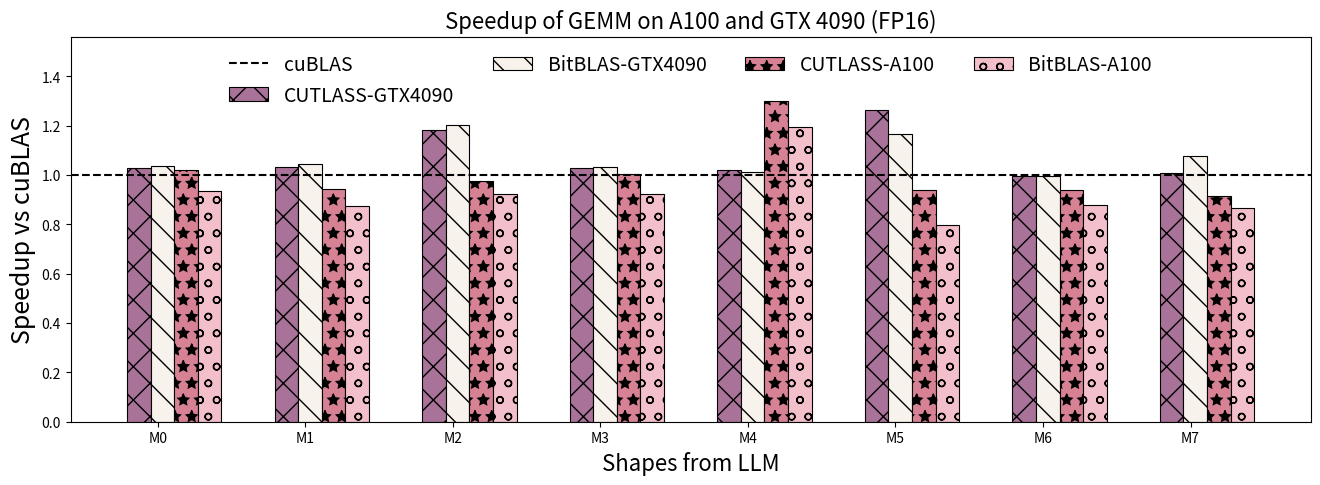

Python code for this plot: (Note: this script raises an exception after producing the figure.)
import matplotlib.pyplot as plt
import numpy as np

gemm_provider = ["M0","M1","M2","M3","M4","M5","M6","M7","M8","M9","M10","M11","M12"]

gemm_times_data = [
    ('cuBLAS', (1, 1, 1, 1, 1, 1, 1, 1, 1, 1, 1, 1, 1, )),
    ('CUTLASS-GTX4090', (1.030645444, 1.033231209, 1.18256941, 1.02803345, 1.022267277, 1.265114196, 0.996555159, 1.009163621, 1.079376451, 1.011332969, 1.134750425, 0.990249653, 0.993835188)),
    ('BitBLAS-GTX4090', (1.036415874, 1.044765388, 1.202394974, 1.033710242, 1.013289806, 1.166284404, 0.994501833, 1.076019428, 1.030296473, 1.024340334, 1.048916227, 1.065301225, 1.049059481)),
    ('CUTLASS-A100', (1.020916611, 0.945489705, 0.977137685, 1.003658708, 1.301038347, 0.940134476, 0.938944645, 0.914001186, 0.978167206, 0.991563087, 0.979707351, 0.937908068, 1.007475496)),
    ('BitBLAS-A100', (0.93739573, 0.875446407, 0.921888922, 0.925103617, 1.195374786, 0.797576155, 0.880384494, 0.864692687, 0.97814059, 0.894402347, 0.894984695, 0.865421395, 1.014247426)),
]

providers = gemm_provider
times_data = gemm_times_data
num_ops = 8
providers = providers[:num_ops]
for i in range(len(times_data)):
    times_data[i] = (times_data[i][0], times_data[i][1][:num_ops])
_1x_baseline = "cuBLAS"
_1x_baseline_times = dict(times_data)[_1x_baseline]

# 计算其他方法相对加速比
speed_up_data = []
for label, times in times_data:
    if label != _1x_baseline:
        speed_up_data.append((label, times))

print(speed_up_data)
# Data
colers_sets = [
    # nilu
    # (20 / 255, 54 / 255, 95 / 255),
    # (118 / 255, 162 / 255, 185 / 255),
    # (191 / 255, 217 / 255, 229 / 255),
    # (214 / 255, 79 / 255, 56 / 255),
    # (112 / 255, 89 / 255, 146 / 255),
    # dori
    (169 / 255, 115 / 255, 153 / 255),
    (248 / 255, 242 / 255, 236 / 255),
    (214 / 255, 130 / 255, 148 / 255),
    (243 / 255, 191 / 255, 202 / 255),
    # coller
    (124 / 255, 134 / 255, 65 / 255),
    (185 / 255, 198 / 255, 122 / 255),
    (248 / 255, 231 / 255, 210 / 255),
    (182 / 255, 110 / 255, 151 / 255),
]
hatch_patterns = ["x", "\\", "*", "o", "O", ".", "-", "+"]

# Create an array for x-axis positions
x = np.arange(len(providers))

# Set the width of the bars
bar_width = 0.16

# Plotting
fig, ax = plt.subplots(figsize=(16, 5))
x = np.arange(len(providers))

# Draw cublas as a horizontal dashed line
ax.axhline(y=1, color="black", linestyle="dashed", label="cuBLAS")


# Draw a vertical dashed line to separate the two data parts
def get_inverse(a):
    inverse = [1 / i for i in a]
    return inverse

# Create bars using a loop
for i, (label, speedup) in enumerate(speed_up_data):
    rec = ax.bar(
        x + i * bar_width,
        speedup,
        bar_width,
        label=label,
        linewidth=0.8,
        edgecolor="black",
        hatch=hatch_patterns[i % 8],
        color=colers_sets[i],
    )

# set y-limit
max_speedup = max([max(speedup) for _, speedup in speed_up_data])
ax.set_ylim(0, max_speedup * 1.2)
# 调整图例位置和大小
legend_fontsize = 14

handles, labels = ax.get_legend_handles_labels()

# 将图例放置在图表中间
ax.legend(
    handles,
    labels,
    loc="upper center",
    bbox_to_anchor=(0.5, 1.0),
    ncol=(len(labels) + 1) // 2 + 1,
    fontsize=legend_fontsize,
    frameon=False,
)
# X-axis and labels
ax.set_xlabel("Shapes from LLM", fontsize=16)
ax.set_ylabel("Speedup vs cuBLAS", fontsize=18)
ax.set_xticks(x + len(speed_up_data) * bar_width / len(times_data))
ax.set_xticklabels(providers)
ax.grid(axis="y", linestyle="--", linewidth=0.5)

# disable grid
ax.grid(False)

# add a title
plt.title("Speedup of GEMM on A100 and GTX 4090 (FP16)", fontsize=16)

# Save the plot to a file
plt.savefig("pdf/op_benchmark_consistent_gemm_fp16.pdf")
plt.savefig("png/op_benchmark_consistent_gemm_fp16.png",  bbox_inches='tight', transparent=False, dpi=150)
